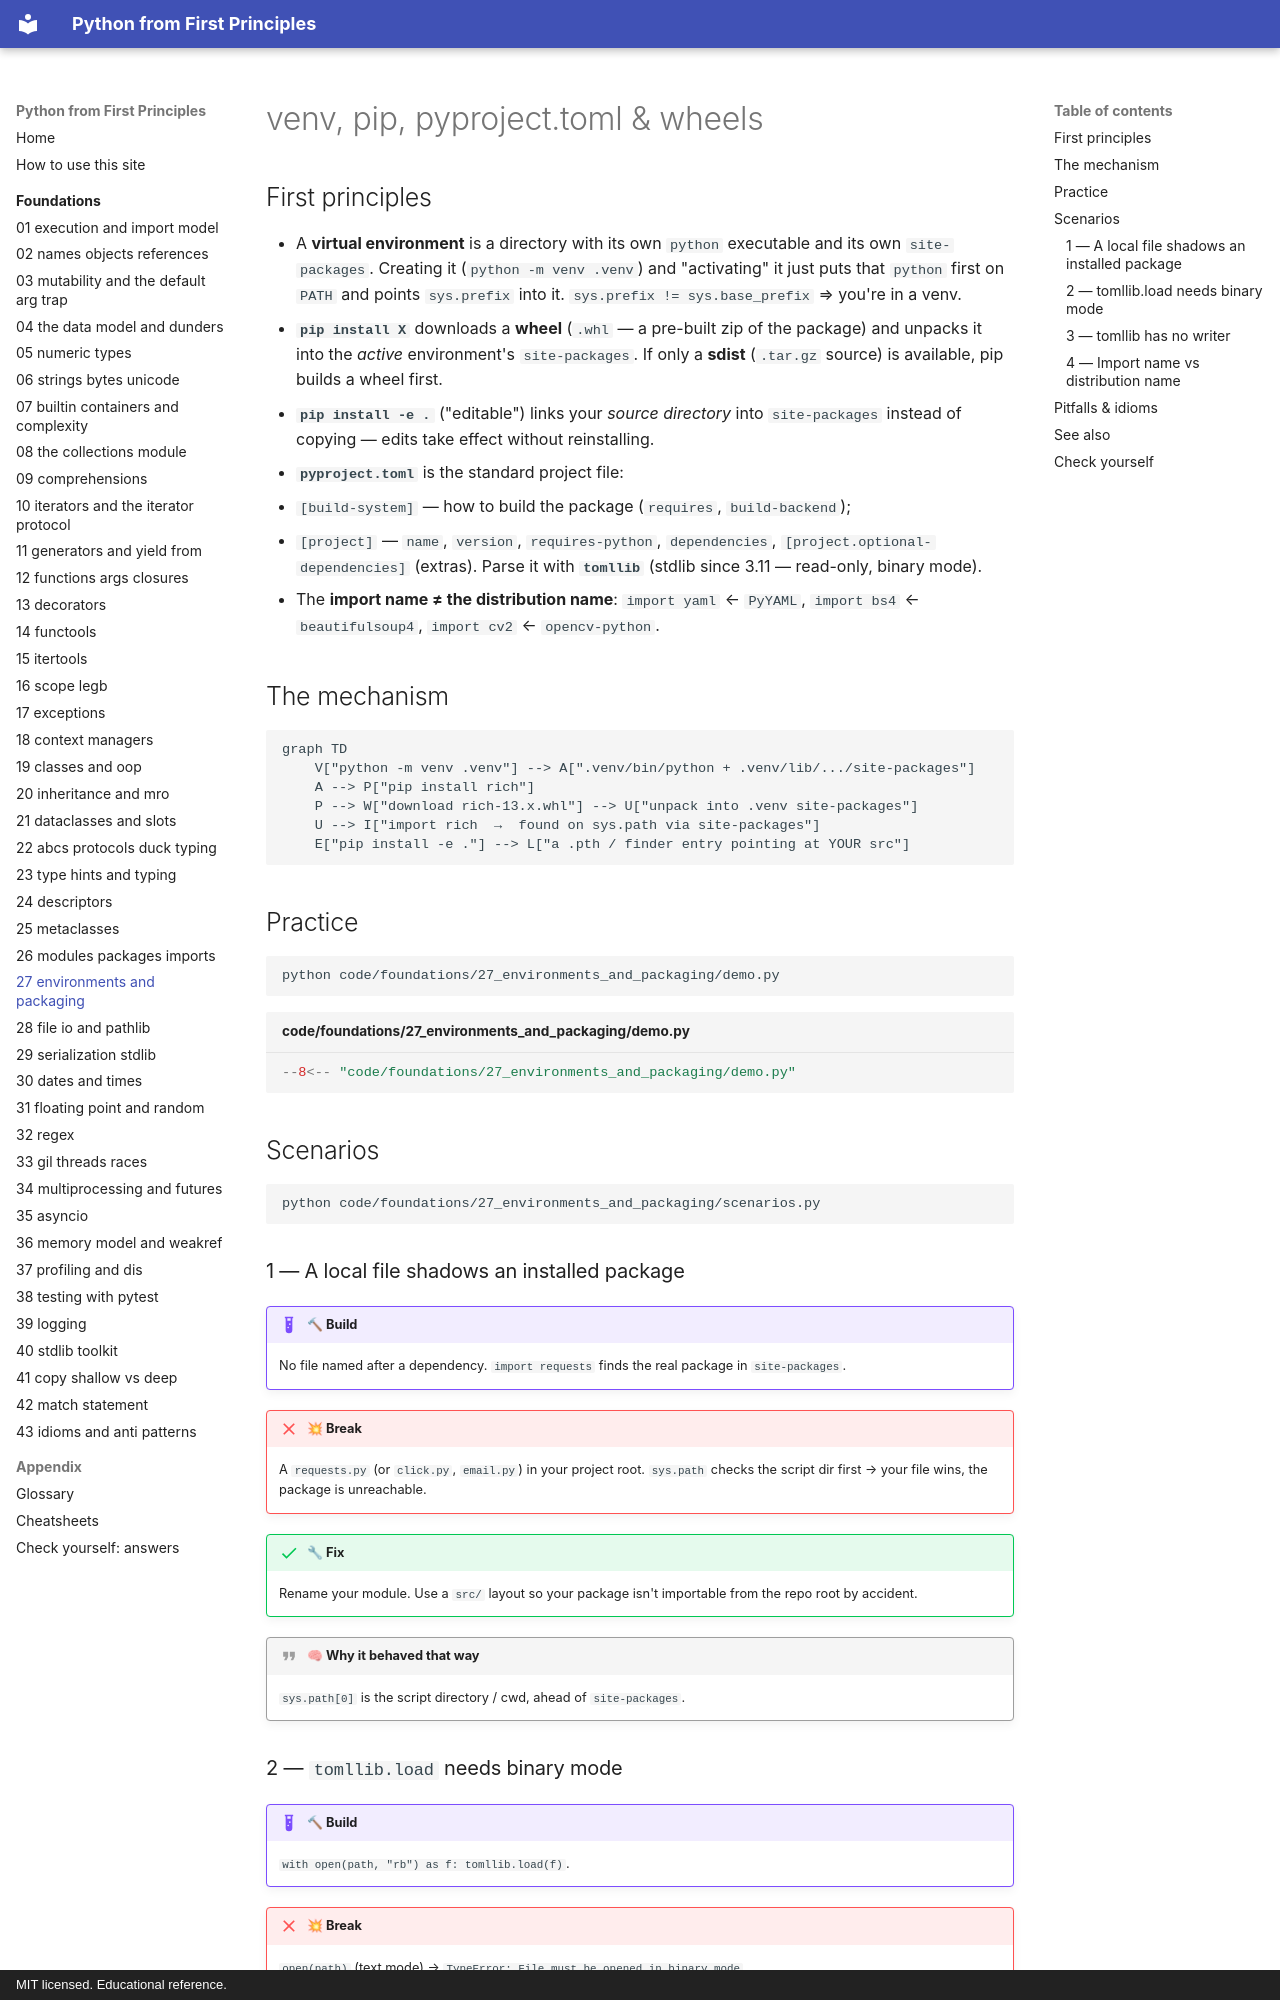

repository: AthreyaRah/python-fp · page: foundations/27-environments-and-packaging/index.html · generator: mkdocs · copyright: MIT licensed. Educational reference.

<!-- status: authored -->
# venv, pip, pyproject.toml & wheels

## First principles

- A **virtual environment** is a directory with its own `python` executable and
  its own `site-packages`. Creating it (`python -m venv .venv`) and "activating"
  it just puts that `python` first on `PATH` and points `sys.prefix` into it.
  `sys.prefix != sys.base_prefix` ⇒ you're in a venv.
- **`pip install X`** downloads a **wheel** (`.whl` — a pre-built zip of the
  package) and unpacks it into the *active* environment's `site-packages`. If
  only a **sdist** (`.tar.gz` source) is available, pip builds a wheel first.
- **`pip install -e .`** ("editable") links your *source directory* into
  `site-packages` instead of copying — edits take effect without reinstalling.
- **`pyproject.toml`** is the standard project file:
  - `[build-system]` — how to build the package (`requires`, `build-backend`);
  - `[project]` — `name`, `version`, `requires-python`, `dependencies`,
    `[project.optional-dependencies]` (extras).
  Parse it with **`tomllib`** (stdlib since 3.11 — read-only, binary mode).
- The **import name ≠ the distribution name**: `import yaml` ← `PyYAML`,
  `import bs4` ← `beautifulsoup4`, `import cv2` ← `opencv-python`.

## The mechanism

```mermaid
graph TD
    V["python -m venv .venv"] --> A[".venv/bin/python + .venv/lib/.../site-packages"]
    A --> P["pip install rich"]
    P --> W["download rich-13.x.whl"] --> U["unpack into .venv site-packages"]
    U --> I["import rich  →  found on sys.path via site-packages"]
    E["pip install -e ."] --> L["a .pth / finder entry pointing at YOUR src"]
```

## Practice

```bash
python code/foundations/27_environments_and_packaging/demo.py
```

```python title="code/foundations/27_environments_and_packaging/demo.py"
--8<-- "code/foundations/27_environments_and_packaging/demo.py"
```

## Scenarios

```bash
python code/foundations/27_environments_and_packaging/scenarios.py
```

### 1 — A local file shadows an installed package

!!! example "🔨 Build"
    No file named after a dependency. `import requests` finds the real package in
    `site-packages`.

!!! failure "💥 Break"
    A `requests.py` (or `click.py`, `email.py`) in your project root. `sys.path`
    checks the script dir first → your file wins, the package is unreachable.

!!! success "🔧 Fix"
    Rename your module. Use a `src/` layout so your package isn't importable from
    the repo root by accident.

!!! quote "🧠 Why it behaved that way"
    `sys.path[0]` is the script directory / cwd, ahead of `site-packages`.
